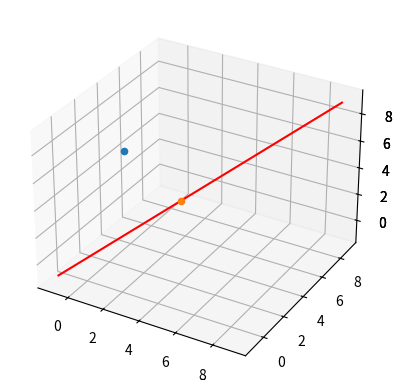

Here is the Python script that generated this plot:
#!/usr/bin/env python
# coding: utf-8

# In[1]:


# In[1]:


from mpl_toolkits.mplot3d import Axes3D
import numpy as np
import matplotlib.pyplot as plt
get_ipython().run_line_magic('matplotlib', 'inline')


# In[2]:


def draw_my_line(normal_vector, point_on_line): # other_point adim 2 de eklendi
    a = normal_vector[0]
    b = normal_vector[1]
    c = normal_vector[2]
    
    x_0 = point_on_line[0]
    y_0 = point_on_line[1]
    z_0 = point_on_line[2]
    
    x = []
    y = []
    z = []
    
   
    
    for t in range(-1,10):
        x.append(x_0+t*a)
        y.append(y_0+t*b) 
        z.append(z_0+t*c) 
  
    return x,y,z
    


# In[3]:


def point_on_line(normal_vector,point_on_line,other_point): #adim 3
    
    a_x = other_point[0] - point_on_line[0]   #otherpoint pointonline ikilisi
    a_y = other_point[1] - point_on_line[1] 
    a_z = other_point[2] - point_on_line[2] 
    
    b = [a_x,a_y,a_z]
    a = normal_vector
    
    c = my_scalar_product(a,b) / my_scalar_product(a,a)
    
    b_x = c*a[0]
    b_y = c*a[1]
    b_z = c*a[2]
    
    nearest_point_on_line = [b_x,b_y,b_z]
    
    return nearest_point_on_line


# In[4]:


def my_scalar_product(a, b ):
    #a = [-1,-2,4]
    #b = [-2,-5,2]
    #a transpoz b 
    a_t_b= a[0]*b[0]+a[1]*b[1]+ a[2]*b[2]
    return a_t_b


# In[5]:


p = (0,0,0)                           #hattı tanımlayan iki pakametre
n = (1,1,1)
other_point = (1,2,7)                 #bekleme kontrası
points = draw_my_line(n,p)
n_p = point_on_line(n,p,other_point)  #hat üzerindeki bize en yaıkın nokta


# In[6]:


get_ipython().run_line_magic('matplotlib', 'notebook')
ax = plt.axes(projection='3d')
ax.plot3D(points[0],points[1],points[2],'red')
ax.scatter(n_p[0],n_p[1],n_p[2],'*')
ax.scatter(other_point[0],other_point[0],other_point[0],'*')
plt.show()


# In[ ]:



# In[2]:


from mpl_toolkits.mplot3d import Axes3D
import numpy as np
import matplotlib.pyplot as plt
get_ipython().run_line_magic('matplotlib', 'inline')


# In[3]:


def draw_my_line(normal_vector, point_on_line): # other_point adim 2 de eklendi
    a = normal_vector[0]
    b = normal_vector[1]
    c = normal_vector[2]
    
    x_0 = point_on_line[0]
    y_0 = point_on_line[1]
    z_0 = point_on_line[2]
    
    x = []
    y = []
    z = []
    
   
    
    for t in range(-1,10):
        x.append(x_0+t*a)
        y.append(y_0+t*b) 
        z.append(z_0+t*c) 
  
    return x,y,z


# In[4]:


def point_on_line(normal_vector,point_on_line,other_point): #adim 3
    
    a_x = other_point[0] - point_on_line[0]   #otherpoint pointonline ikilisi
    a_y = other_point[1] - point_on_line[1] 
    a_z = other_point[2] - point_on_line[2] 
    
    b = [a_x,a_y,a_z]
    a = normal_vector
    
    c = my_scalar_product(a,b) / my_scalar_product(a,a)
    
    b_x = c*a[0]
    b_y = c*a[1]
    b_z = c*a[2]
    
    nearest_point_on_line = [b_x,b_y,b_z]
    
    return nearest_point_on_line


# In[5]:


def my_scalar_product(a, b ):
    #a = [-1,-2,4]
    #b = [-2,-5,2]
    #a transpoz b 
    a_t_b= a[0]*b[0]+a[1]*b[1]+ a[2]*b[2]
    return a_t_b


# In[6]:


p = (0,0,0)                           #hattı tanımlayan iki pakametre
n = (1,1,1)
other_point = (1,2,7)                 #bekleme kontrası
points = draw_my_line(n,p)
n_p = point_on_line(n,p,other_point)  #hat üzerindeki bize en yaıkın nokta


# In[13]:


get_ipython().run_line_magic('matplotlib', 'notebook')
ax = plt.axes(projection='3d')
ax.plot3D(points[0],points[1],points[2],'red')
ax.scatter(n_p[0],n_p[1],n_p[2],'*')
ax.scatter(other_point[0],other_point[0],other_point[0],'*')
plt.show()


# In[14]:


points=draw_my_line(n,p)
ax=plt.axes(projection='3d')
ax.plot3D(points[0], points[1], points[2], 'red')
ax.scatter(other_point[0], other_point[1], other_point[2], '*')
ax.scatter(n_p[0], n_p[1], n_p[2], '*')
plt.show()


# In[ ]:




